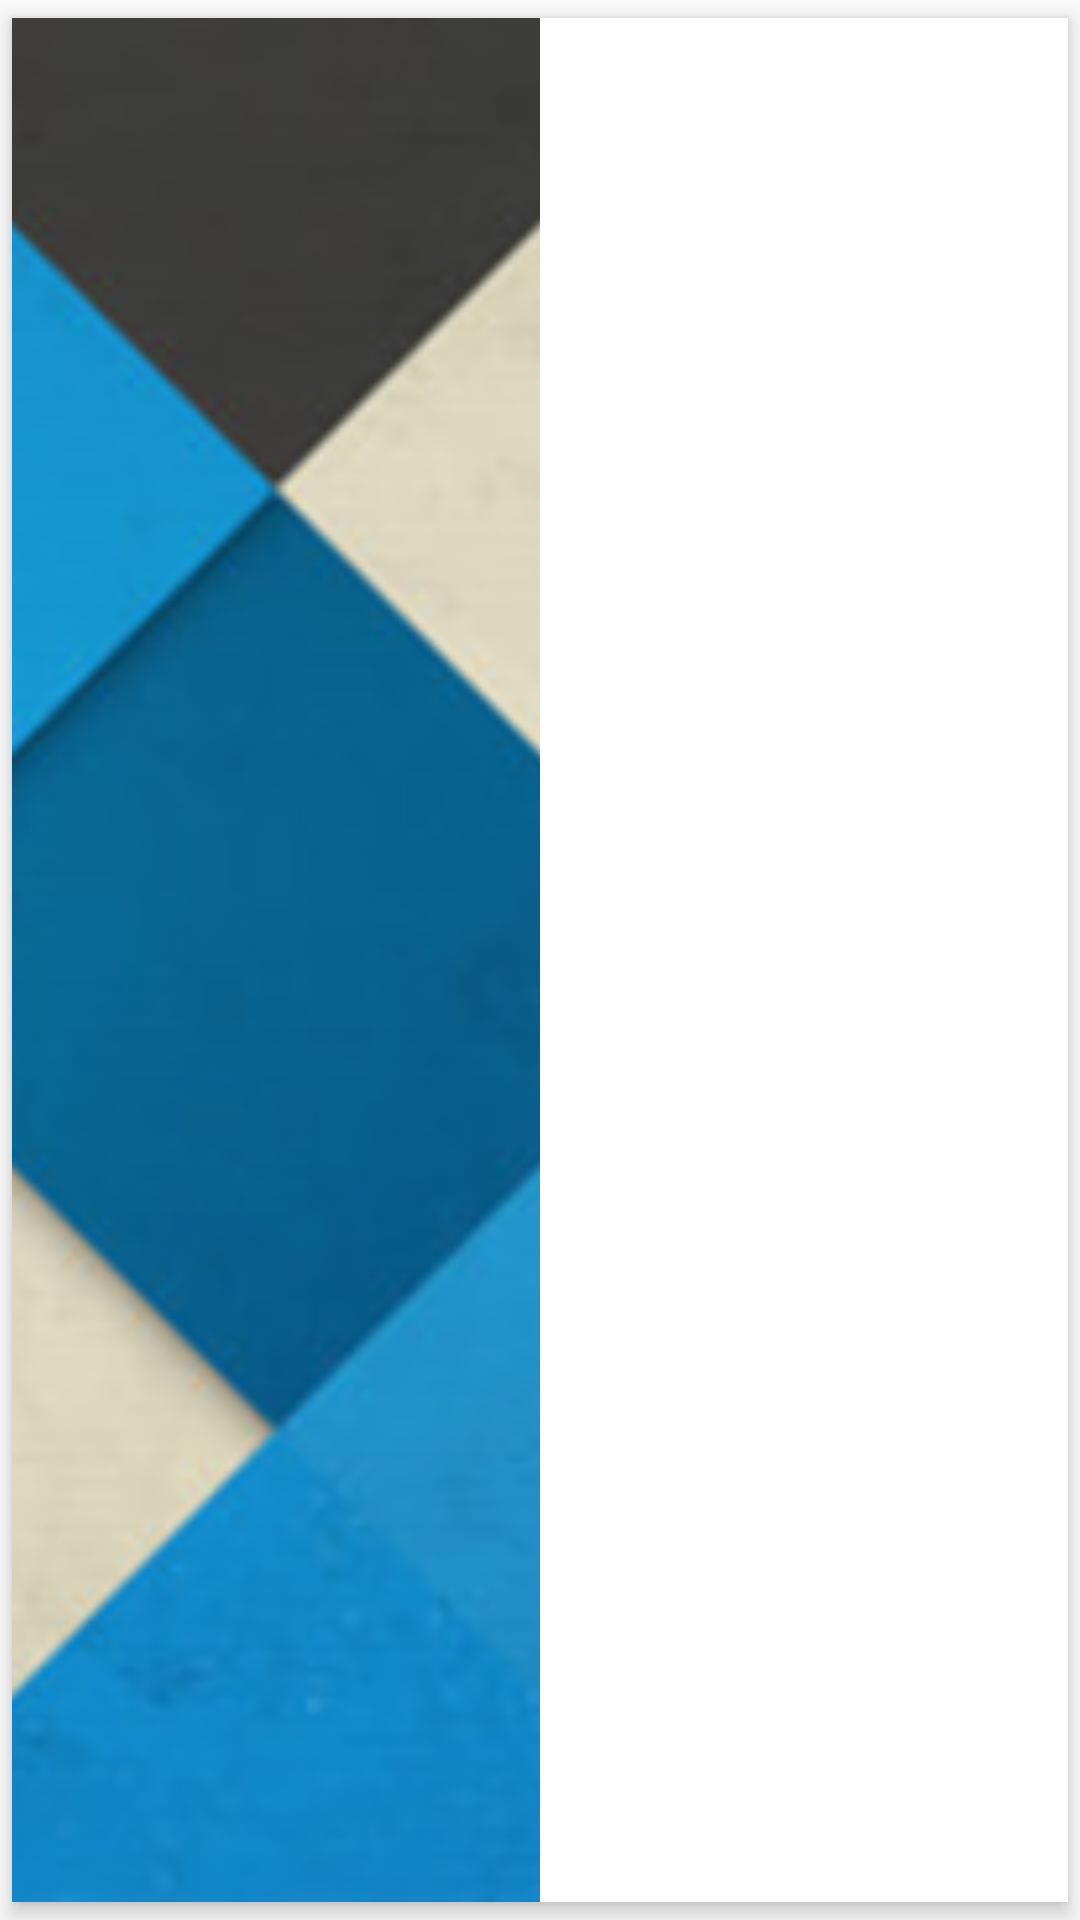

Android layout source for this screen:
<!-- AndroidManifest.xml: application theme AppTheme -->
<!-- res/layout/card.xml -->
<?xml version="1.0" encoding="utf-8"?>
<android.support.v7.widget.CardView xmlns:android="http://schemas.android.com/apk/res/android"
    xmlns:card_view="http://schemas.android.com/apk/res-auto"
    android:id="@+id/card"
    android:layout_width="match_parent"
    android:layout_height="180dp"
    android:layout_marginEnd="2dp"
    android:layout_marginStart="2dp"
    android:clickable="true"
    android:foreground="?attr/selectableItemBackgroundBorderless"
    android:transitionName="@string/detail_transition_main"
    card_view:cardCornerRadius="0dp"
    card_view:cardElevation="4dp"
    card_view:cardUseCompatPadding="true">

    <LinearLayout
        android:layout_width="match_parent"
        android:layout_height="match_parent"
        android:fitsSystemWindows="true"
        android:orientation="horizontal">

        <ImageView

            android:id="@+id/cvImageView"
            android:layout_width="0dp"
            android:layout_height="match_parent"
            android:layout_weight="1"
            android:scaleType="centerCrop"
            android:src="@drawable/blue" />

        <LinearLayout
            android:layout_width="0dp"
            android:layout_height="match_parent"
            android:layout_weight="1"
            android:orientation="vertical"
            android:padding="12dp">

            <TextView
                android:id="@+id/cvTextColorName"
                android:layout_width="wrap_content"
                android:layout_height="wrap_content"
                android:fontFamily="sans-serif-light"
                android:textAllCaps="true"
                android:textColor="@color/text_color_main"
                android:textSize="24sp" />

            <TextView
                android:id="@+id/cvTextColorHex"
                android:layout_width="wrap_content"
                android:layout_height="wrap_content"
                android:fontFamily="sans-serif-light"
                android:textAllCaps="true"
                android:textColor="@color/text_color_main"
                android:textSize="20sp" />

        </LinearLayout>

    </LinearLayout>

</android.support.v7.widget.CardView>
<!-- resources referenced by this layout -->
<resources>
  <color name="text_color_main">#212121</color>
  <!-- drawable blue: png bitmap (drawable-hdpi, 74152 bytes) -->
  <string name="detail_transition_main">detail_main</string>
  <style name="AppTheme" parent="Theme.AppCompat.Light.NoActionBar">
          
          <item name="colorPrimary">@color/gray_500</item>
          <item name="colorPrimaryDark">@color/colorPrimaryDark</item>
          <item name="colorAccent">@color/colorAccent</item>
          <item name="android:colorForeground">@color/text_color_main</item>
      </style>
  <color name="gray_500">#9E9E9E</color>
  <color name="colorPrimaryDark">#424242</color>
  <color name="colorAccent">#FFD740</color>
</resources>
